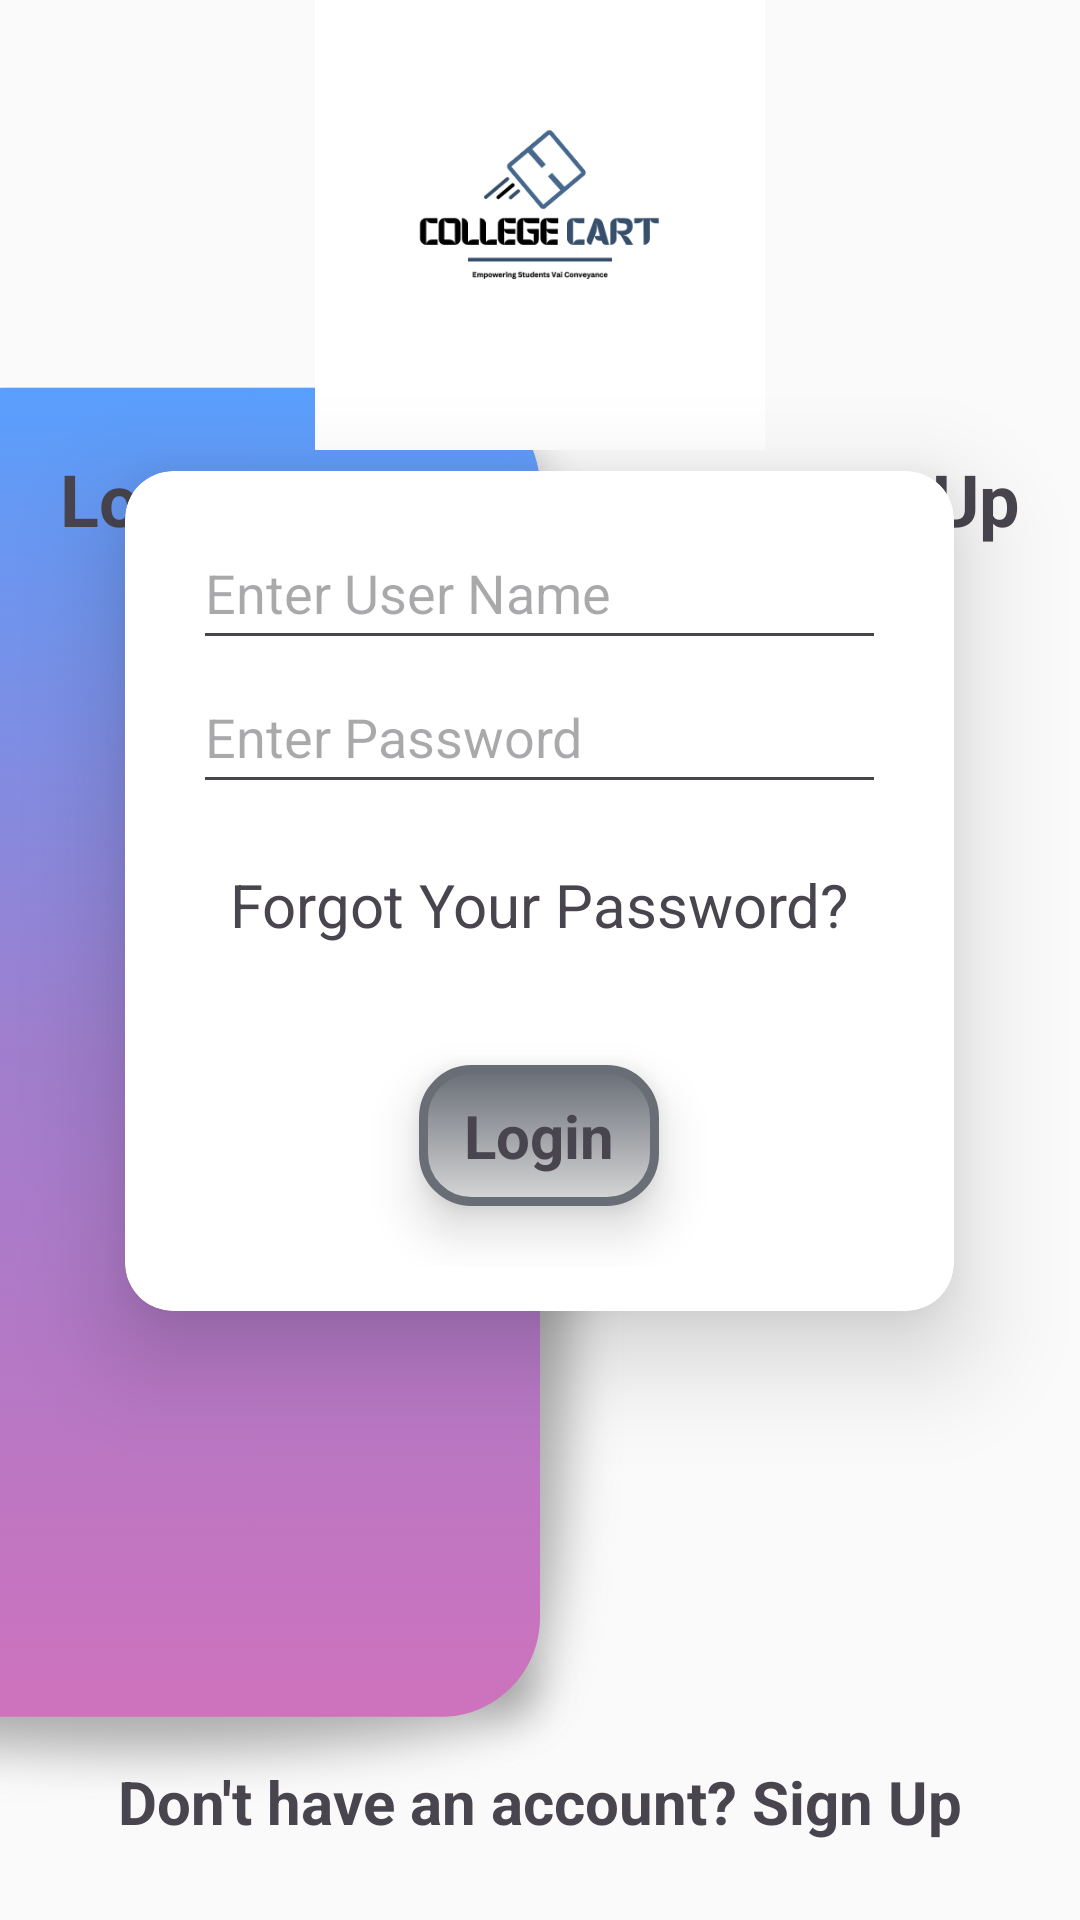

The Android layout XML behind this screen, and the referenced resources:
<!-- AndroidManifest.xml: application theme Theme.CampusCart -->
<!-- res/layout/activity_login.xml -->
<?xml version="1.0" encoding="utf-8"?>
<RelativeLayout xmlns:android="http://schemas.android.com/apk/res/android"
    xmlns:app="http://schemas.android.com/apk/res-auto"
    xmlns:tools="http://schemas.android.com/tools"
    android:id="@+id/main"
    android:layout_width="match_parent"
    android:layout_height="match_parent"
    android:background="@drawable/login_bg"
    tools:context=".login.LoginActivity" >

    <ImageView
        android:id="@+id/Logo"
        android:layout_width="150dp"
        android:layout_height="150dp"
        android:layout_centerHorizontal="true"
        android:contentDescription="@string/logoImg"
        tools:ignore="ImageContrastCheck"
        android:src="@drawable/logo" />

    <TextView
        android:id="@+id/login"
        android:layout_width="wrap_content"
        android:layout_height="wrap_content"
        android:layout_below="@+id/Logo"
        android:paddingStart="20dp"
        android:paddingEnd="15dp"
        android:textStyle="bold"
        android:textSize="24sp"
        android:text="@string/login" />

    <TextView
        android:id="@+id/signUp"
        android:layout_width="wrap_content"
        android:layout_height="wrap_content"
        android:layout_alignParentEnd="true"
        android:layout_below="@+id/Logo"
        android:paddingStart="15dp"
        android:paddingEnd="20dp"
        android:textStyle="bold"
        android:textSize="24sp"
        android:text="@string/signUp" />

    <androidx.cardview.widget.CardView
        android:layout_width="wrap_content"
        android:layout_height="wrap_content"
        app:cardCornerRadius="16dp"
        app:cardElevation="20dp"
        android:layout_marginBottom="150dp"
        android:layout_above="@id/CreateAccount"
        android:layout_centerHorizontal="true" >

        <LinearLayout
            android:layout_width="wrap_content"
            android:layout_height="wrap_content"
            android:gravity="center"
            android:padding="15dp"
            android:orientation="vertical">

            <LinearLayout
                android:layout_width="wrap_content"
                android:layout_height="wrap_content"
                android:gravity="center"
                android:orientation="horizontal">

                <EditText
                    android:id="@+id/UserName"
                    android:layout_width="wrap_content"
                    android:layout_height="wrap_content"
                    android:autofillHints="username"
                    android:ems="11"
                    android:hint="@string/Uname"
                    android:inputType="textPersonName"
                    android:minHeight="48dp"
                    tools:ignore="TextContrastCheck" />

                <ImageView
                    android:id="@+id/imageView2"
                    android:layout_width="wrap_content"
                    android:layout_height="wrap_content"
                    android:contentDescription="@string/userImg"
                    app:srcCompat="@drawable/user_account"
                    tools:ignore="ImageContrastCheck" />
            </LinearLayout>

            <LinearLayout
                android:layout_width="wrap_content"
                android:layout_height="wrap_content"
                android:gravity="center"
                android:orientation="horizontal">

                <EditText
                    android:id="@+id/Password"
                    android:layout_width="wrap_content"
                    android:layout_height="wrap_content"
                    android:autofillHints="password"
                    android:ems="11"
                    android:hint="@string/Password"
                    android:inputType="textPassword"
                    android:minHeight="48dp"
                    tools:ignore="TextContrastCheck" />

                <ImageView
                    android:id="@+id/imageView3"
                    android:layout_width="wrap_content"
                    android:layout_height="wrap_content"
                    android:contentDescription="@string/lockImg"
                    tools:ignore="ImageContrastCheck"
                    app:srcCompat="@drawable/passkey" />
            </LinearLayout>

            <TextView
                android:id="@+id/forgotPass"
                android:layout_width="wrap_content"
                android:layout_height="wrap_content"
                android:layout_gravity="end"
                android:layout_margin="20dp"
                android:textSize="20sp"
                android:text="@string/forgotPass" />

            <TextView
                android:id="@+id/loginBtn"
                android:layout_width="wrap_content"
                android:layout_height="wrap_content"
                android:background="@drawable/text_btn"
                android:elevation="10dp"
                android:paddingStart="15dp"
                android:paddingEnd="15dp"
                android:paddingTop="10dp"
                android:paddingBottom="10dp"
                android:layout_margin="20dp"
                android:textStyle="bold"
                android:textSize="20sp"
                android:text="@string/login" />

        </LinearLayout>

    </androidx.cardview.widget.CardView>

    <TextView
        android:id="@+id/CreateAccount"
        android:layout_width="wrap_content"
        android:layout_height="wrap_content"
        android:layout_centerHorizontal="true"
        android:layout_alignParentBottom="true"
        android:layout_marginBottom="26dp"
        android:textSize="20sp"
        android:textStyle="bold"
        android:text="@string/createAccount" />

</RelativeLayout>
<!-- resources referenced by this layout -->
<resources>
  <!-- drawable login_bg: png bitmap (drawable, 85921 bytes) -->
  <!-- drawable logo: png bitmap (drawable, 13547 bytes) -->
  <!-- drawable text_btn (drawable) -->
  <?xml version="1.0" encoding="utf-8"?>
  <selector xmlns:android="http://schemas.android.com/apk/res/android">
      <item>
          <shape android:shape="rectangle">
              <gradient
                  android:startColor="#D7D7D7"
                  android:endColor="#686D76"
                  android:angle="90" /> 
              <corners android:radius="16dp"/>
              <stroke
                  android:width="3dp"
                  android:color="#686D76"/> 
          </shape>
      </item>
  </selector>
  <string name="Password">Enter Password</string>
  <string name="Uname">Enter User Name</string>
  <string name="createAccount">Don\'t have an account? Sign Up</string>
  <string name="forgotPass">Forgot Your Password?</string>
  <string name="lockImg">Image for Password</string>
  <string name="login">Login</string>
  <string name="logoImg">Image of the App Logo</string>
  <string name="signUp">Sing Up</string>
  <string name="userImg">Image for User Account</string>
  <style name="Theme.CampusCart" parent="Base.Theme.CampusCart" />
  <style name="Base.Theme.CampusCart" parent="Theme.Material3.DayNight.NoActionBar">
          
          
      </style>
</resources>
